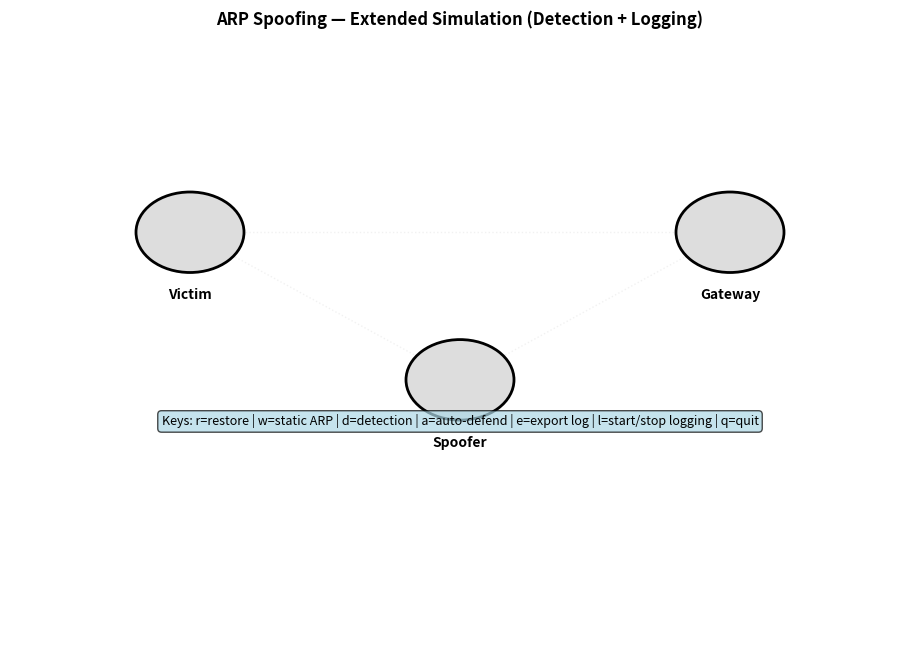

Write the Python code that produced this figure.
# arp_sim_extended.py
# Extended ARP spoofing simulation with detection, logging, and statistics
# Requires: Python 3.x and matplotlib
# Run: python arp_sim_extended.py

import matplotlib.pyplot as plt
import matplotlib.patches as patches
import matplotlib.animation as animation
import random
import time
from datetime import datetime

# --- Simulation Parameters ---
ARP_REQUEST_INTERVAL = 3.0
GATEWAY_REPLY_DELAY = 0.4
SPOOFER_INTERVAL = 2.0
FRAME_INTERVAL_MS = 200

# --- Statistics tracking ---
stats = {
    "arp_requests": 0,
    "legitimate_replies": 0,
    "forged_replies": 0,
    "cache_poisonings": 0,
    "detections": 0,
    "restorations": 0
}

# --- Node definitions ---
victim = {
    "name": "Victim",
    "ip": "192.168.1.10",
    "mac": "AA:AA:AA:AA:AA:10",
    "arp": {}
}
gateway = {
    "name": "Gateway",
    "ip": "192.168.1.1",
    "mac": "GG:GG:GG:GG:GG:01"
}
spoofer = {
    "name": "Spoofer",
    "ip": "192.168.1.80",
    "mac": "SS:SS:SS:SS:SS:80"
}

# --- State ---
_last_arp_request = time.time()
_last_spoof = time.time()
static_arp_enabled = False
detection_enabled = True
auto_defend_enabled = False

# --- ARP history for detection ---
arp_history = []  # List of (timestamp, ip, mac, type) tuples

# --- Logging ---
LOG_LINES = []
log_file = None

def log(msg, level="INFO"):
    t = time.strftime("%H:%M:%S")
    timestamp = datetime.now().strftime("%Y-%m-%d %H:%M:%S")
    formatted = f"[{t}] [{level}] {msg}"
    LOG_LINES.append(formatted)
    if len(LOG_LINES) > 10:
        LOG_LINES.pop(0)
    print(formatted)
    
    # Write to file if enabled
    if log_file:
        log_file.write(f"{timestamp} {formatted}\n")
        log_file.flush()

def start_logging():
    global log_file
    filename = f"arp_log_{datetime.now().strftime('%Y%m%d_%H%M%S')}.txt"
    log_file = open(filename, 'w')
    log(f"Started logging to {filename}", "SYSTEM")
    return filename

def stop_logging():
    global log_file
    if log_file:
        log("Stopped logging", "SYSTEM")
        log_file.close()
        log_file = None

# --- Detection system ---
def detect_arp_anomaly(ip, new_mac, event_type):
    """Detect suspicious ARP behavior"""
    if not detection_enabled:
        return False, None
    
    # Check for MAC flip-flop (same IP, different MACs in short time)
    recent = [h for h in arp_history if h[1] == ip and time.time() - h[0] < 60]
    if len(recent) > 0:
        macs = set(h[2] for h in recent)
        if len(macs) > 1 and new_mac not in macs:
            stats["detections"] += 1
            return True, "MAC_FLIP_FLOP"
    
    # Check for too many updates in short time
    if len(recent) > 5:
        stats["detections"] += 1
        return True, "TOO_FREQUENT"
    
    return False, None

# --- ARP processing ---
def send_arp_request(sender, target_ip):
    log(f"{sender['name']}: ARP request for {target_ip}")
    stats["arp_requests"] += 1
    arp_history.append((time.time(), target_ip, None, "REQUEST"))
    
    if gateway["ip"] == target_ip:
        scheduled_replies.append((time.time() + GATEWAY_REPLY_DELAY, gateway, gateway['ip'], gateway['mac'], False))

def send_arp_reply(owner, target_ip, owner_mac, is_forged=False):
    reply_type = "FORGED" if is_forged else "legitimate"
    log(f"{owner['name']}: {reply_type} ARP reply {target_ip} is at {owner_mac}")
    
    if is_forged:
        stats["forged_replies"] += 1
    else:
        stats["legitimate_replies"] += 1
    
    arp_history.append((time.time(), target_ip, owner_mac, "REPLY" if not is_forged else "FORGED"))
    process_arp_reply(victim, target_ip, owner_mac, is_forged)

def send_forged_reply(attacker, claimed_ip, fake_mac):
    send_arp_reply(attacker, claimed_ip, fake_mac, is_forged=True)

def process_arp_reply(host, ip, mac, is_forged=False):
    prev = host['arp'].get(ip)
    
    # Static ARP check
    if static_arp_enabled and ip in host['arp']:
        log("Victim: static ARP enabled — ignoring update", "DEFENSE")
        return
    
    # Detection system
    suspicious, reason = detect_arp_anomaly(ip, mac, "REPLY")
    if suspicious:
        log(f"⚠️ ALERT: Suspicious ARP activity detected - {reason}", "ALERT")
        if auto_defend_enabled and is_forged:
            log("Auto-defense triggered: sending gratuitous ARP", "DEFENSE")
            scheduled_replies.append((time.time() + 0.1, gateway, gateway['ip'], gateway['mac'], False))
            stats["restorations"] += 1
    
    host['arp'][ip] = mac
    
    if prev is None:
        log(f"Victim: learned {ip} -> {mac}")
    elif prev != mac:
        log(f"Victim: UPDATED {ip}: {prev} -> {mac}", "WARNING")
        if prev == gateway['mac'] and mac != gateway['mac']:
            stats["cache_poisonings"] += 1
    
    update_flow_state()

# --- Visual / flow state ---
flow_state = "unknown"
alert_active = False

def update_flow_state():
    global flow_state, alert_active
    real = gateway['mac']
    mapped = victim['arp'].get(gateway['ip'])
    
    if mapped is None:
        flow_state = "unknown"
        alert_active = False
    elif mapped == real:
        flow_state = "ok"
        alert_active = False
    else:
        flow_state = "poisoned"
        alert_active = True

scheduled_replies = []

# --- Matplotlib setup ---
fig = plt.figure(figsize=(10, 7))
gs = fig.add_gridspec(3, 2, hspace=0.3, wspace=0.3)

# Main visualization
ax_main = fig.add_subplot(gs[0:2, :])
ax_main.set_xlim(0, 10)
ax_main.set_ylim(0, 6)
ax_main.axis('off')

# Statistics panel
ax_stats = fig.add_subplot(gs[2, 0])
ax_stats.axis('off')

# Log panel
ax_log = fig.add_subplot(gs[2, 1])
ax_log.axis('off')

plt.subplots_adjust(left=0.05, right=0.95, top=0.95, bottom=0.05)

# positions - triangle layout for better MITM visualization
pos = {
    "victim": (2, 3),
    "gateway": (8, 3),
    "spoofer": (5, 0.8)
}

# draw nodes
node_patches = {}
node_labels = {}
for k, p in pos.items():
    circ = patches.Circle(p, 0.6, ec='black', lw=2, facecolor='#ddd')
    ax_main.add_patch(circ)
    node_patches[k] = circ
    label = ax_main.text(p[0], p[1]-1.0, k.capitalize(), ha='center', fontsize=10, weight='bold')
    node_labels[k] = label

# Create multiple connection lines for different states
# Direct connection (victim -> gateway) - used when legitimate
direct_line, = ax_main.plot([pos['victim'][0], pos['gateway'][0]], 
                            [pos['victim'][1], pos['gateway'][1]],
                            lw=6, solid_capstyle='round', color='green', alpha=0, 
                            linestyle='-', zorder=1)

# MITM path (victim -> spoofer -> gateway) - used when poisoned
mitm_line1, = ax_main.plot([pos['victim'][0], pos['spoofer'][0]], 
                           [pos['victim'][1], pos['spoofer'][1]],
                           lw=6, solid_capstyle='round', color='red', alpha=0,
                           linestyle='-', zorder=2)

mitm_line2, = ax_main.plot([pos['spoofer'][0], pos['gateway'][0]], 
                           [pos['spoofer'][1], pos['gateway'][1]],
                           lw=6, solid_capstyle='round', color='orange', alpha=0,
                           linestyle='--', zorder=2)

# Network connection lines (physical layer - always visible but dimmed)
network_line1, = ax_main.plot([pos['victim'][0], pos['spoofer'][0]], 
                              [pos['victim'][1], pos['spoofer'][1]],
                              lw=1, color='lightgray', alpha=0.3, linestyle=':', zorder=0)

network_line2, = ax_main.plot([pos['spoofer'][0], pos['gateway'][0]], 
                              [pos['spoofer'][1], pos['gateway'][1]],
                              lw=1, color='lightgray', alpha=0.3, linestyle=':', zorder=0)

network_line3, = ax_main.plot([pos['victim'][0], pos['gateway'][0]], 
                              [pos['victim'][1], pos['gateway'][1]],
                              lw=1, color='lightgray', alpha=0.3, linestyle=':', zorder=0)

# Add animated packet indicators
packet_dot, = ax_main.plot([], [], 'o', markersize=15, color='cyan', alpha=0, zorder=5)

# Add status indicator at spoofer
spoofer_status = ax_main.text(pos['spoofer'][0], pos['spoofer'][1] + 0.8, "", 
                              ha='center', fontsize=9, weight='bold', color='red')

# Alert indicator
alert_circle = patches.Circle((5, 5), 0.3, ec='red', lw=3, facecolor='none', visible=False)
ax_main.add_patch(alert_circle)
alert_text = ax_main.text(5, 5, "!", ha='center', va='center', fontsize=20, 
                         color='red', weight='bold', visible=False)

# ARP cache box
arp_text = ax_main.text(0.02, 0.98, "", transform=ax_main.transAxes, va='top', fontsize=9,
                       bbox=dict(facecolor='white', edgecolor='black', boxstyle='round,pad=0.5'))

# Status indicators
status_text = ax_main.text(0.98, 0.98, "", transform=ax_main.transAxes, va='top', ha='right', 
                          fontsize=8, bbox=dict(facecolor='lightyellow', edgecolor='black', boxstyle='round,pad=0.3'))

# Stats display
stats_text = ax_stats.text(0.05, 0.95, "", transform=ax_stats.transAxes, va='top', fontsize=8,
                          bbox=dict(facecolor='white', edgecolor='black', boxstyle='round,pad=0.5'))

# Log display
log_text = ax_log.text(0.05, 0.95, "", transform=ax_log.transAxes, va='top', fontsize=7,
                      family='monospace', bbox=dict(facecolor='white', edgecolor='black', boxstyle='round,pad=0.5'))

# Instructions
ax_main.text(0.5, 0.02, "Keys: r=restore | w=static ARP | d=detection | a=auto-defend | e=export log | l=start/stop logging | q=quit", 
            transform=ax_main.transAxes, ha='center', fontsize=9, 
            bbox=dict(facecolor='lightblue', alpha=0.7, boxstyle='round,pad=0.3'))

def update_frame(frame):
    global _last_arp_request, _last_spoof, alert_active
    tnow = time.time()
    
    # Victim ARP requests
    if tnow - _last_arp_request >= ARP_REQUEST_INTERVAL:
        _last_arp_request = tnow
        send_arp_request(victim, gateway['ip'])
    
    # Spoofer attacks
    if tnow - _last_spoof >= SPOOFER_INTERVAL:
        _last_spoof = tnow
        if random.random() < 0.9:
            send_forged_reply(spoofer, gateway['ip'], spoofer['mac'])
    
    # Fire scheduled replies
    if scheduled_replies:
        for sched in scheduled_replies[:]:
            fire_time, owner, ip, mac, is_forged = sched
            if tnow >= fire_time:
                send_arp_reply(owner, ip, mac, is_forged)
                scheduled_replies.remove(sched)
    
    # Update visuals
    node_patches['victim'].set_facecolor('#bfefff' if not static_arp_enabled else '#c7f5c7')
    node_patches['gateway'].set_facecolor('#d1ffd1')
    
    # Alert animation
    if alert_active:
        alert_circle.set_visible(True)
        alert_text.set_visible(True)
        # Pulse effect
        scale = 1 + 0.3 * abs(time.time() % 1 - 0.5)
        alert_circle.set_radius(0.3 * scale)
    else:
        alert_circle.set_visible(False)
        alert_text.set_visible(False)
    
    # Update connection visualization based on state
    if flow_state == "unknown":
        # No ARP mapping yet - all lines invisible
        direct_line.set_alpha(0)
        mitm_line1.set_alpha(0)
        mitm_line2.set_alpha(0)
        node_patches['spoofer'].set_facecolor('#ddd')
        node_patches['spoofer'].set_edgecolor('gray')
        spoofer_status.set_text("")
        packet_dot.set_alpha(0)
        
    elif flow_state == "ok":
        # Legitimate connection - direct line visible
        direct_line.set_alpha(0.9)
        direct_line.set_color('limegreen')
        mitm_line1.set_alpha(0)
        mitm_line2.set_alpha(0)
        node_patches['spoofer'].set_facecolor('#ffd1d1')
        node_patches['spoofer'].set_edgecolor('gray')
        node_patches['spoofer'].set_linewidth(2)
        spoofer_status.set_text("🔴 IDLE")
        spoofer_status.set_color('gray')
        packet_dot.set_alpha(0)
        
    else:  # poisoned
        # MITM active - show routing through spoofer
        direct_line.set_alpha(0.2)
        direct_line.set_color('gray')
        mitm_line1.set_alpha(0.95)
        mitm_line1.set_color('#ff3333')
        mitm_line2.set_alpha(0.8)
        mitm_line2.set_color('#ff9933')
        node_patches['spoofer'].set_facecolor('#ff6666')
        node_patches['spoofer'].set_edgecolor('darkred')
        node_patches['spoofer'].set_linewidth(4)
        spoofer_status.set_text("⚠️ MITM ACTIVE" if not detection_enabled else "⚠️ DETECTED!")
        spoofer_status.set_color('darkred' if not detection_enabled else 'red')
        
        # Animate packet flow through MITM path
        t = time.time() % 2  # 2 second cycle
        if t < 1:
            # Packet from victim to spoofer
            progress = t
            px = pos['victim'][0] + (pos['spoofer'][0] - pos['victim'][0]) * progress
            py = pos['victim'][1] + (pos['spoofer'][1] - pos['victim'][1]) * progress
            packet_dot.set_data([px], [py])
            packet_dot.set_alpha(0.8)
            packet_dot.set_color('yellow')
        else:
            # Packet from spoofer to gateway
            progress = t - 1
            px = pos['spoofer'][0] + (pos['gateway'][0] - pos['spoofer'][0]) * progress
            py = pos['spoofer'][1] + (pos['gateway'][1] - pos['spoofer'][1]) * progress
            packet_dot.set_data([px], [py])
            packet_dot.set_alpha(0.6)
            packet_dot.set_color('orange')
    
    # Update ARP cache display
    s = "📋 Victim ARP Cache:\n"
    for ip, mac in victim['arp'].items():
        indicator = "✓" if mac == gateway['mac'] else "✗"
        s += f"{indicator} {ip} → {mac}\n"
    if not victim['arp']:
        s += "(empty)\n"
    arp_text.set_text(s)
    
    # Update status
    status = "🔒 Status:\n"
    status += f"Static ARP: {'ON' if static_arp_enabled else 'OFF'}\n"
    status += f"Detection: {'ON' if detection_enabled else 'OFF'}\n"
    status += f"Auto-defend: {'ON' if auto_defend_enabled else 'OFF'}\n"
    status += f"Logging: {'ON' if log_file else 'OFF'}\n"
    status_text.set_text(status)
    
    # Update statistics
    stats_display = "📊 Statistics:\n"
    stats_display += f"ARP Requests: {stats['arp_requests']}\n"
    stats_display += f"Legitimate Replies: {stats['legitimate_replies']}\n"
    stats_display += f"Forged Replies: {stats['forged_replies']}\n"
    stats_display += f"Cache Poisonings: {stats['cache_poisonings']}\n"
    stats_display += f"Detections: {stats['detections']}\n"
    stats_display += f"Restorations: {stats['restorations']}\n"
    if stats['forged_replies'] > 0:
        success_rate = (stats['cache_poisonings'] / stats['forged_replies']) * 100
        stats_display += f"Attack Success: {success_rate:.1f}%\n"
    stats_text.set_text(stats_display)
    
    # Update log
    log_text.set_text("\n".join(LOG_LINES[-8:]))
    
    return []

def on_key(event):
    global static_arp_enabled, detection_enabled, auto_defend_enabled
    
    if event.key == 'r':
        log("🛡️ Manual restoration: sending correct gratuitous ARP", "ACTION")
        send_arp_reply(gateway, gateway['ip'], gateway['mac'])
        stats["restorations"] += 1
    
    elif event.key == 'w':
        static_arp_enabled = not static_arp_enabled
        log(f"🔒 Static ARP: {static_arp_enabled}", "ACTION")
        if static_arp_enabled:
            victim['arp'][gateway['ip']] = gateway['mac']
            update_flow_state()
    
    elif event.key == 'd':
        detection_enabled = not detection_enabled
        log(f"🔍 Detection system: {detection_enabled}", "ACTION")
    
    elif event.key == 'a':
        auto_defend_enabled = not auto_defend_enabled
        log(f"⚔️ Auto-defend mode: {auto_defend_enabled}", "ACTION")
    
    elif event.key == 'e':
        filename = f"arp_stats_{datetime.now().strftime('%Y%m%d_%H%M%S')}.txt"
        with open(filename, 'w') as f:
            f.write("=== ARP Spoofing Simulation Statistics ===\n\n")
            f.write(f"Generated: {datetime.now().strftime('%Y-%m-%d %H:%M:%S')}\n\n")
            f.write("--- Statistics ---\n")
            for key, value in stats.items():
                f.write(f"{key.replace('_', ' ').title()}: {value}\n")
            f.write("\n--- Recent Log ---\n")
            for line in LOG_LINES:
                f.write(line + "\n")
            f.write("\n--- ARP History ---\n")
            for ts, ip, mac, etype in arp_history[-50:]:
                timestr = datetime.fromtimestamp(ts).strftime('%H:%M:%S')
                f.write(f"{timestr} | {ip} | {mac} | {etype}\n")
        log(f"📄 Exported statistics to {filename}", "SYSTEM")
    
    elif event.key == 'l':
        if log_file:
            stop_logging()
        else:
            start_logging()
    
    elif event.key == 'q':
        log("Shutting down simulation", "SYSTEM")
        if log_file:
            stop_logging()
        plt.close(fig)

fig.canvas.mpl_connect('key_press_event', on_key)

# Start
ani = animation.FuncAnimation(fig, update_frame, interval=FRAME_INTERVAL_MS)
log("Extended simulation ready! Additional features: detection, auto-defend, logging", "SYSTEM")
log("Press 'd' for detection, 'a' for auto-defend, 'l' to start logging", "SYSTEM")
plt.suptitle("ARP Spoofing — Extended Simulation (Detection + Logging)", fontsize=12, weight='bold')
plt.show()
